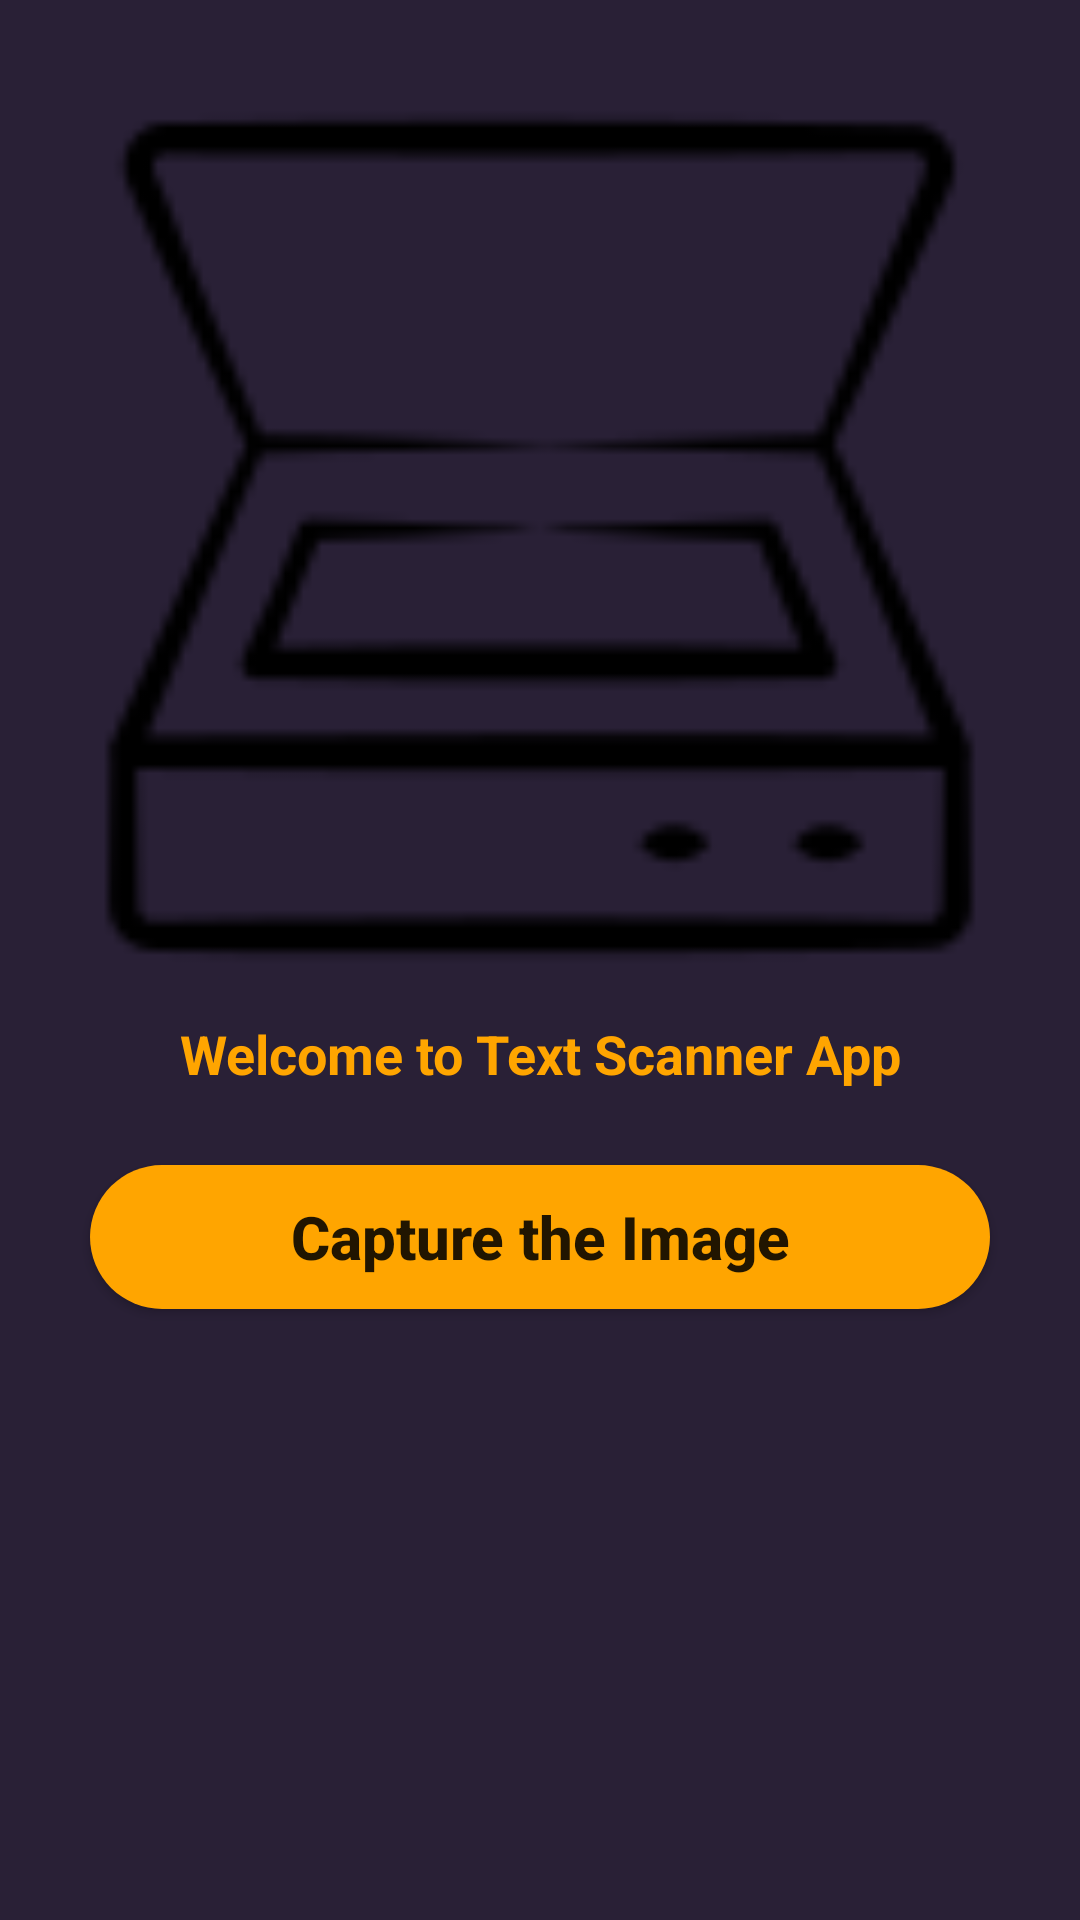

Reconstruct the res/layout file that produces this screen, plus the resources it refers to.
<!-- AndroidManifest.xml: application theme Theme.TextDetectors -->
<!-- res/layout/activity_main.xml -->
<?xml version="1.0" encoding="utf-8"?>
<RelativeLayout xmlns:android="http://schemas.android.com/apk/res/android"
    xmlns:tools="http://schemas.android.com/tools"
    android:layout_width="match_parent"
    android:layout_height="match_parent"
    xmlns:app="http://schemas.android.com/apk/res-auto"
    android:background="@color/black_shade_1"
    tools:context=".MainActivity">

    
    <ImageView
        android:id="@+id/imgDetect"
        android:layout_width="300dp"
        android:layout_height="300dp"
        android:layout_alignParentTop="true"
        android:layout_centerHorizontal="true"
        android:layout_marginTop="29dp"
        android:src="@drawable/scanner"
        android:scaleType="centerCrop"
        tools:ignore="ContentDescription" />

    
    <TextView
        android:id="@+id/txtWelcome"
        android:layout_width="match_parent"
        android:layout_height="wrap_content"
        android:layout_below="@+id/imgDetect"
        android:layout_marginTop="10dp"
        android:layout_marginBottom="10dp"
        android:text="@string/welcome_to_text_scanner_app"
        android:textAlignment="center"
        android:textColor="@color/yellow"
        android:textSize="18sp"
        android:textStyle="bold" />

    
    <Button
        android:id="@+id/btnCaptureImage"
        android:layout_width="match_parent"
        android:layout_height="wrap_content"
        android:layout_marginTop="15dp"

        android:layout_marginHorizontal="30dp"
        android:layout_below="@id/txtWelcome"
        android:text="@string/capture_the_image"
        android:textAllCaps="false"
        android:textSize="20sp"
        app:backgroundTint="@color/yellow"
        android:background="@drawable/button_back"
        android:textStyle="bold" />


</RelativeLayout>
<!-- resources referenced by this layout -->
<resources>
  <color name="black_shade_1">#292036</color>
  <color name="yellow">#ffa500</color>
  <!-- drawable button_back (drawable) -->
  <?xml version="1.0" encoding="utf-8"?>
  <shape android:shape="rectangle" xmlns:android="http://schemas.android.com/apk/res/android">
  
      <solid android:color="@color/yellow"/>
      <corners android:radius="25dp" />
  
  </shape>
  <!-- drawable scanner: png bitmap (drawable, 2541 bytes) -->
  <string name="capture_the_image">Capture the Image</string>
  <string name="welcome_to_text_scanner_app">Welcome to Text Scanner App</string>
  <style name="Theme.TextDetectors" parent="Theme.MaterialComponents.DayNight.NoActionBar">
          
          <item name="colorPrimary">@color/purple_500</item>
          <item name="colorPrimaryVariant">@color/purple_700</item>
          <item name="colorOnPrimary">@color/white</item>
          
          <item name="colorSecondary">@color/teal_200</item>
          <item name="colorSecondaryVariant">@color/teal_700</item>
          <item name="colorOnSecondary">@color/black</item>
          
          <item name="android:statusBarColor" tools:targetApi="l">?attr/colorPrimaryVariant</item>
          
      </style>
  <color name="purple_500">#FF6200EE</color>
  <color name="purple_700">#292036</color>
  <color name="white">#FFFFFFFF</color>
  <color name="teal_200">#FF03DAC5</color>
  <color name="teal_700">#FF018786</color>
  <color name="black">#FF000000</color>
</resources>
